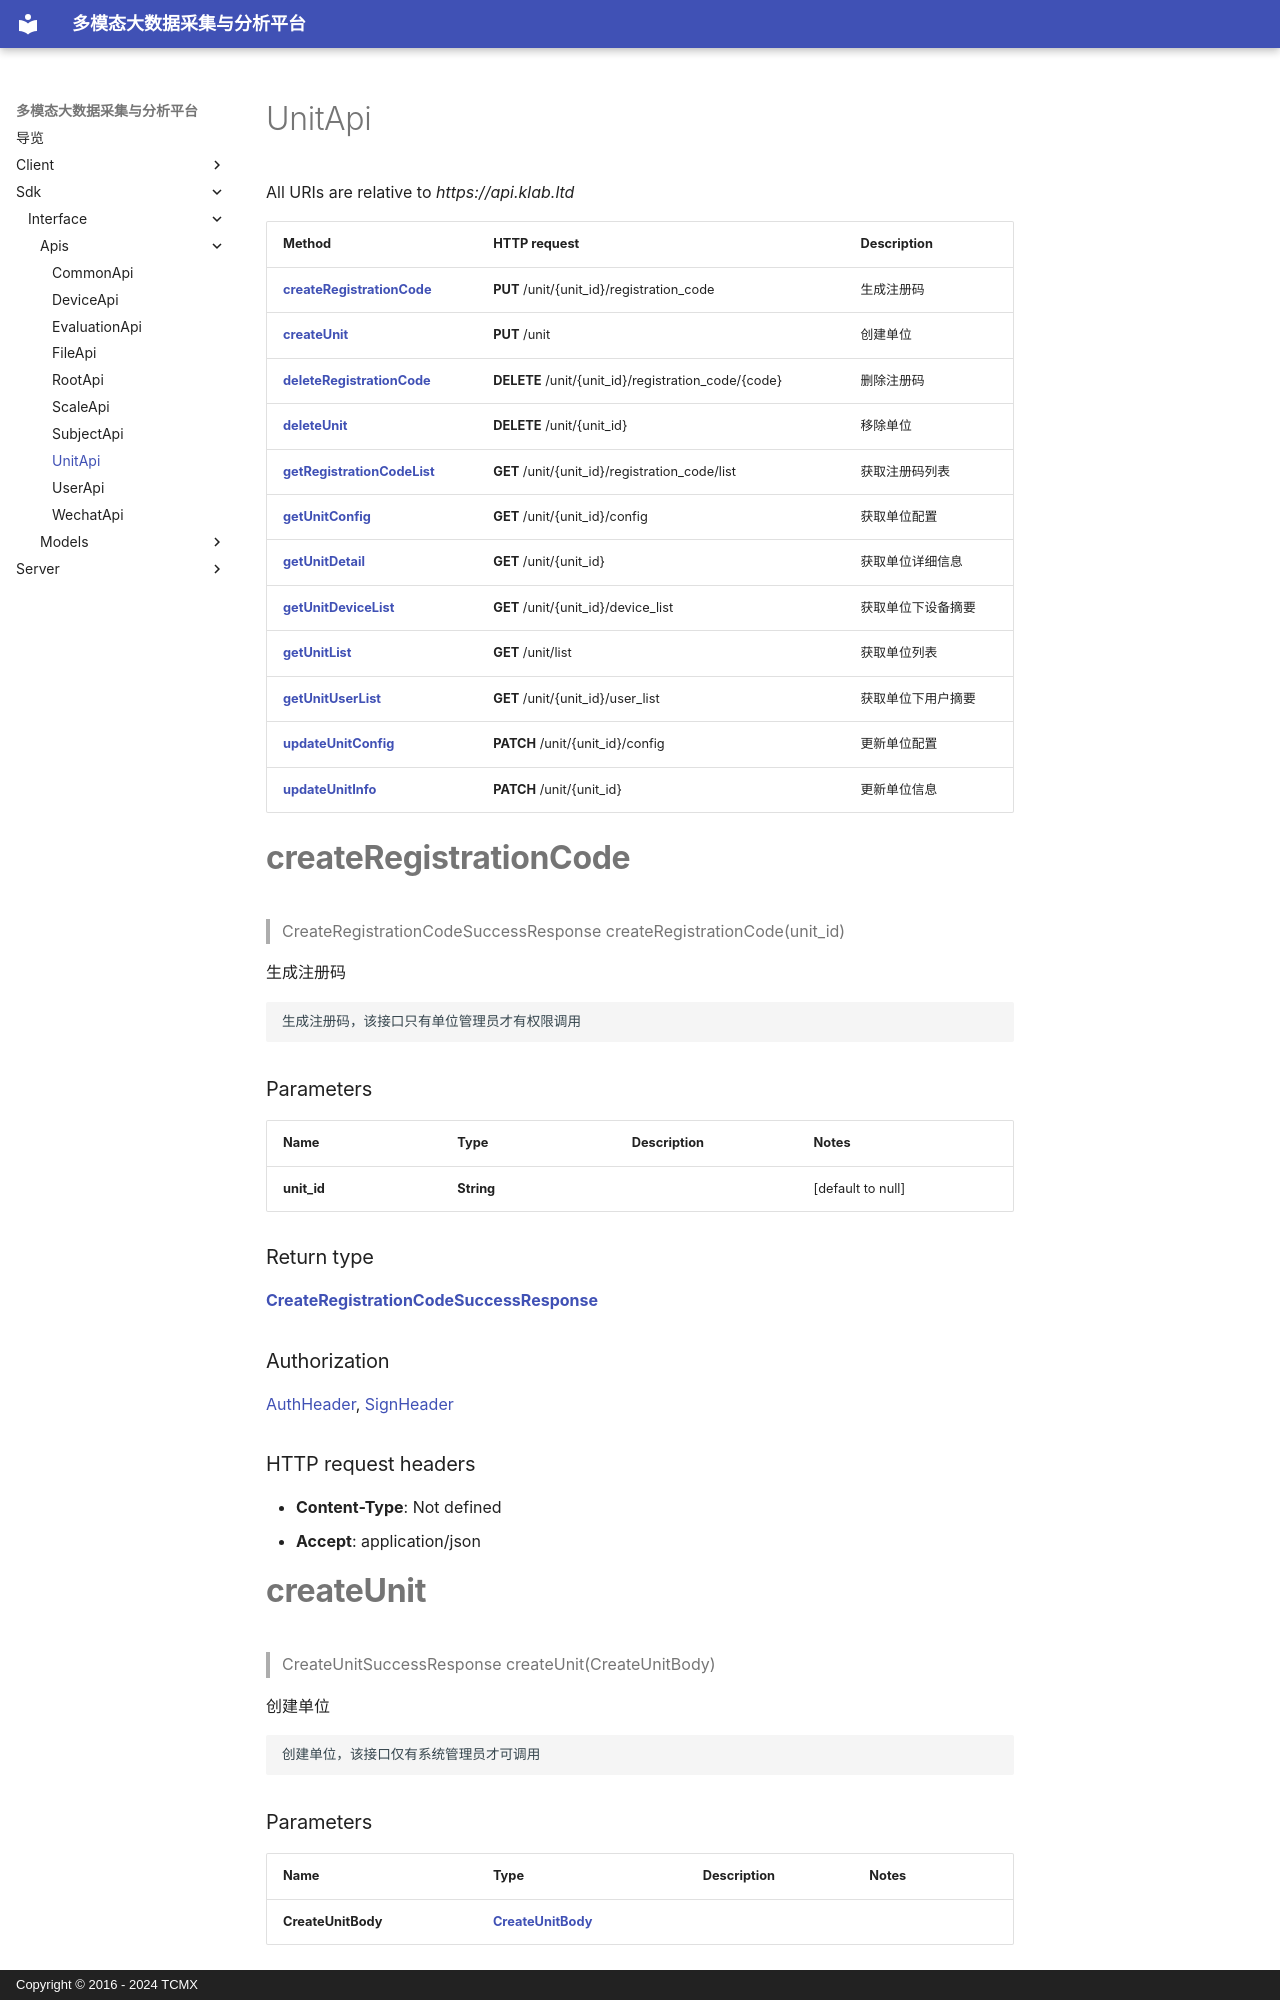

repository: xiehuijie/tcmx-mmbdcap · page: sdk/interface/Apis/UnitApi/index.html · generator: mkdocs · copyright: Copyright © 2016 - 2024 TCMX

# UnitApi

All URIs are relative to *https://api.klab.ltd*

| Method | HTTP request | Description |
|------------- | ------------- | -------------|
| [**createRegistrationCode**](UnitApi.md#createRegistrationCode) | **PUT** /unit/{unit_id}/registration_code | 生成注册码 |
| [**createUnit**](UnitApi.md#createUnit) | **PUT** /unit | 创建单位 |
| [**deleteRegistrationCode**](UnitApi.md#deleteRegistrationCode) | **DELETE** /unit/{unit_id}/registration_code/{code} | 删除注册码 |
| [**deleteUnit**](UnitApi.md#deleteUnit) | **DELETE** /unit/{unit_id} | 移除单位 |
| [**getRegistrationCodeList**](UnitApi.md#getRegistrationCodeList) | **GET** /unit/{unit_id}/registration_code/list | 获取注册码列表 |
| [**getUnitConfig**](UnitApi.md#getUnitConfig) | **GET** /unit/{unit_id}/config | 获取单位配置 |
| [**getUnitDetail**](UnitApi.md#getUnitDetail) | **GET** /unit/{unit_id} | 获取单位详细信息 |
| [**getUnitDeviceList**](UnitApi.md#getUnitDeviceList) | **GET** /unit/{unit_id}/device_list | 获取单位下设备摘要 |
| [**getUnitList**](UnitApi.md#getUnitList) | **GET** /unit/list | 获取单位列表 |
| [**getUnitUserList**](UnitApi.md#getUnitUserList) | **GET** /unit/{unit_id}/user_list | 获取单位下用户摘要 |
| [**updateUnitConfig**](UnitApi.md#updateUnitConfig) | **PATCH** /unit/{unit_id}/config | 更新单位配置 |
| [**updateUnitInfo**](UnitApi.md#updateUnitInfo) | **PATCH** /unit/{unit_id} | 更新单位信息 |


<a name="createRegistrationCode"></a>
# **createRegistrationCode**
> CreateRegistrationCodeSuccessResponse createRegistrationCode(unit\_id)

生成注册码

    生成注册码，该接口只有单位管理员才有权限调用

### Parameters

|Name | Type | Description  | Notes |
|------------- | ------------- | ------------- | -------------|
| **unit\_id** | **String**|  | [default to null] |

### Return type

[**CreateRegistrationCodeSuccessResponse**](../Models/CreateRegistrationCodeSuccessResponse.md)
